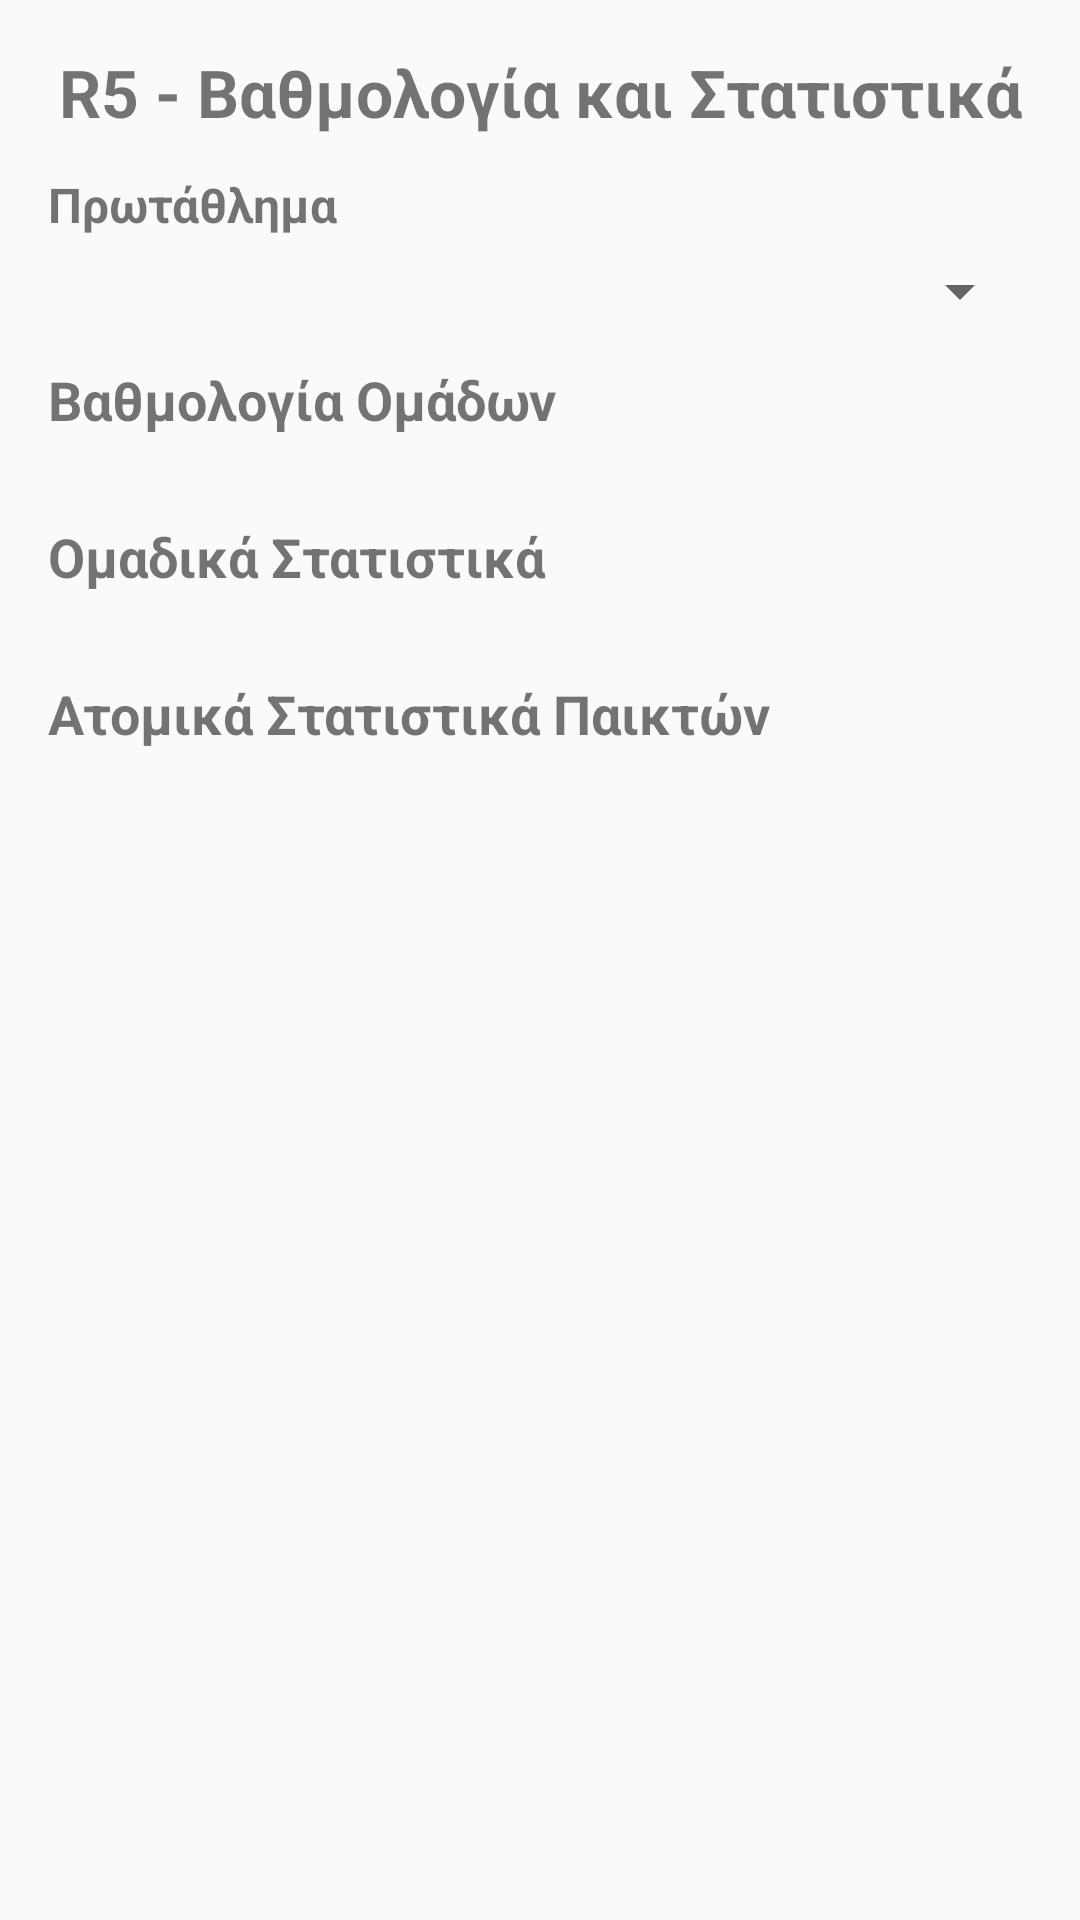

Here is an Android app screen rendered from its layout file. Give the layout XML and the strings, colors and styles it references.
<!-- AndroidManifest.xml: application theme Theme.AppCompat.Light.NoActionBar -->
<!-- res/layout/activity_r5_stats.xml -->
<?xml version="1.0" encoding="utf-8"?>
<ScrollView xmlns:android="http://schemas.android.com/apk/res/android"
    android:layout_width="match_parent"
    android:layout_height="match_parent"
    android:fillViewport="true">

    <LinearLayout
        android:layout_width="match_parent"
        android:layout_height="wrap_content"
        android:orientation="vertical"
        android:padding="16dp">

        <TextView
            android:layout_width="match_parent"
            android:layout_height="wrap_content"
            android:text="R5 - Βαθμολογία και Στατιστικά"
            android:textSize="22sp"
            android:textStyle="bold"
            android:gravity="center"
            android:paddingBottom="12dp" />

        <TextView
            android:id="@+id/titleChampionship"
            android:layout_width="match_parent"
            android:layout_height="wrap_content"
            android:text="Πρωτάθλημα"
            android:textSize="16sp"
            android:textStyle="bold"
            android:paddingBottom="6dp" />

        <Spinner
            android:id="@+id/spinnerChampionships"
            android:layout_width="match_parent"
            android:layout_height="wrap_content"
            android:paddingBottom="16dp" />

        <TextView
            android:layout_width="match_parent"
            android:layout_height="wrap_content"
            android:text="Βαθμολογία Ομάδων"
            android:textSize="18sp"
            android:textStyle="bold"
            android:paddingTop="12dp"
            android:paddingBottom="6dp" />

        <HorizontalScrollView
            android:layout_width="match_parent"
            android:layout_height="wrap_content">

            <LinearLayout
                android:id="@+id/standingsContainer"
                android:layout_width="wrap_content"
                android:layout_height="wrap_content"
                android:orientation="vertical" />

        </HorizontalScrollView>

        <TextView
            android:layout_width="match_parent"
            android:layout_height="wrap_content"
            android:text="Ομαδικά Στατιστικά"
            android:textSize="18sp"
            android:textStyle="bold"
            android:paddingTop="22dp"
            android:paddingBottom="6dp" />

        <HorizontalScrollView
            android:layout_width="match_parent"
            android:layout_height="wrap_content">

            <LinearLayout
                android:id="@+id/teamStatsContainer"
                android:layout_width="wrap_content"
                android:layout_height="wrap_content"
                android:orientation="vertical" />

        </HorizontalScrollView>

        <TextView
            android:layout_width="match_parent"
            android:layout_height="wrap_content"
            android:text="Ατομικά Στατιστικά Παικτών"
            android:textSize="18sp"
            android:textStyle="bold"
            android:paddingTop="22dp"
            android:paddingBottom="6dp" />

        <HorizontalScrollView
            android:layout_width="match_parent"
            android:layout_height="wrap_content">

            <LinearLayout
                android:id="@+id/playerStatsContainer"
                android:layout_width="wrap_content"
                android:layout_height="wrap_content"
                android:orientation="vertical" />

        </HorizontalScrollView>

    </LinearLayout>

</ScrollView>
<!-- resources referenced by this layout -->
<resources>

</resources>
